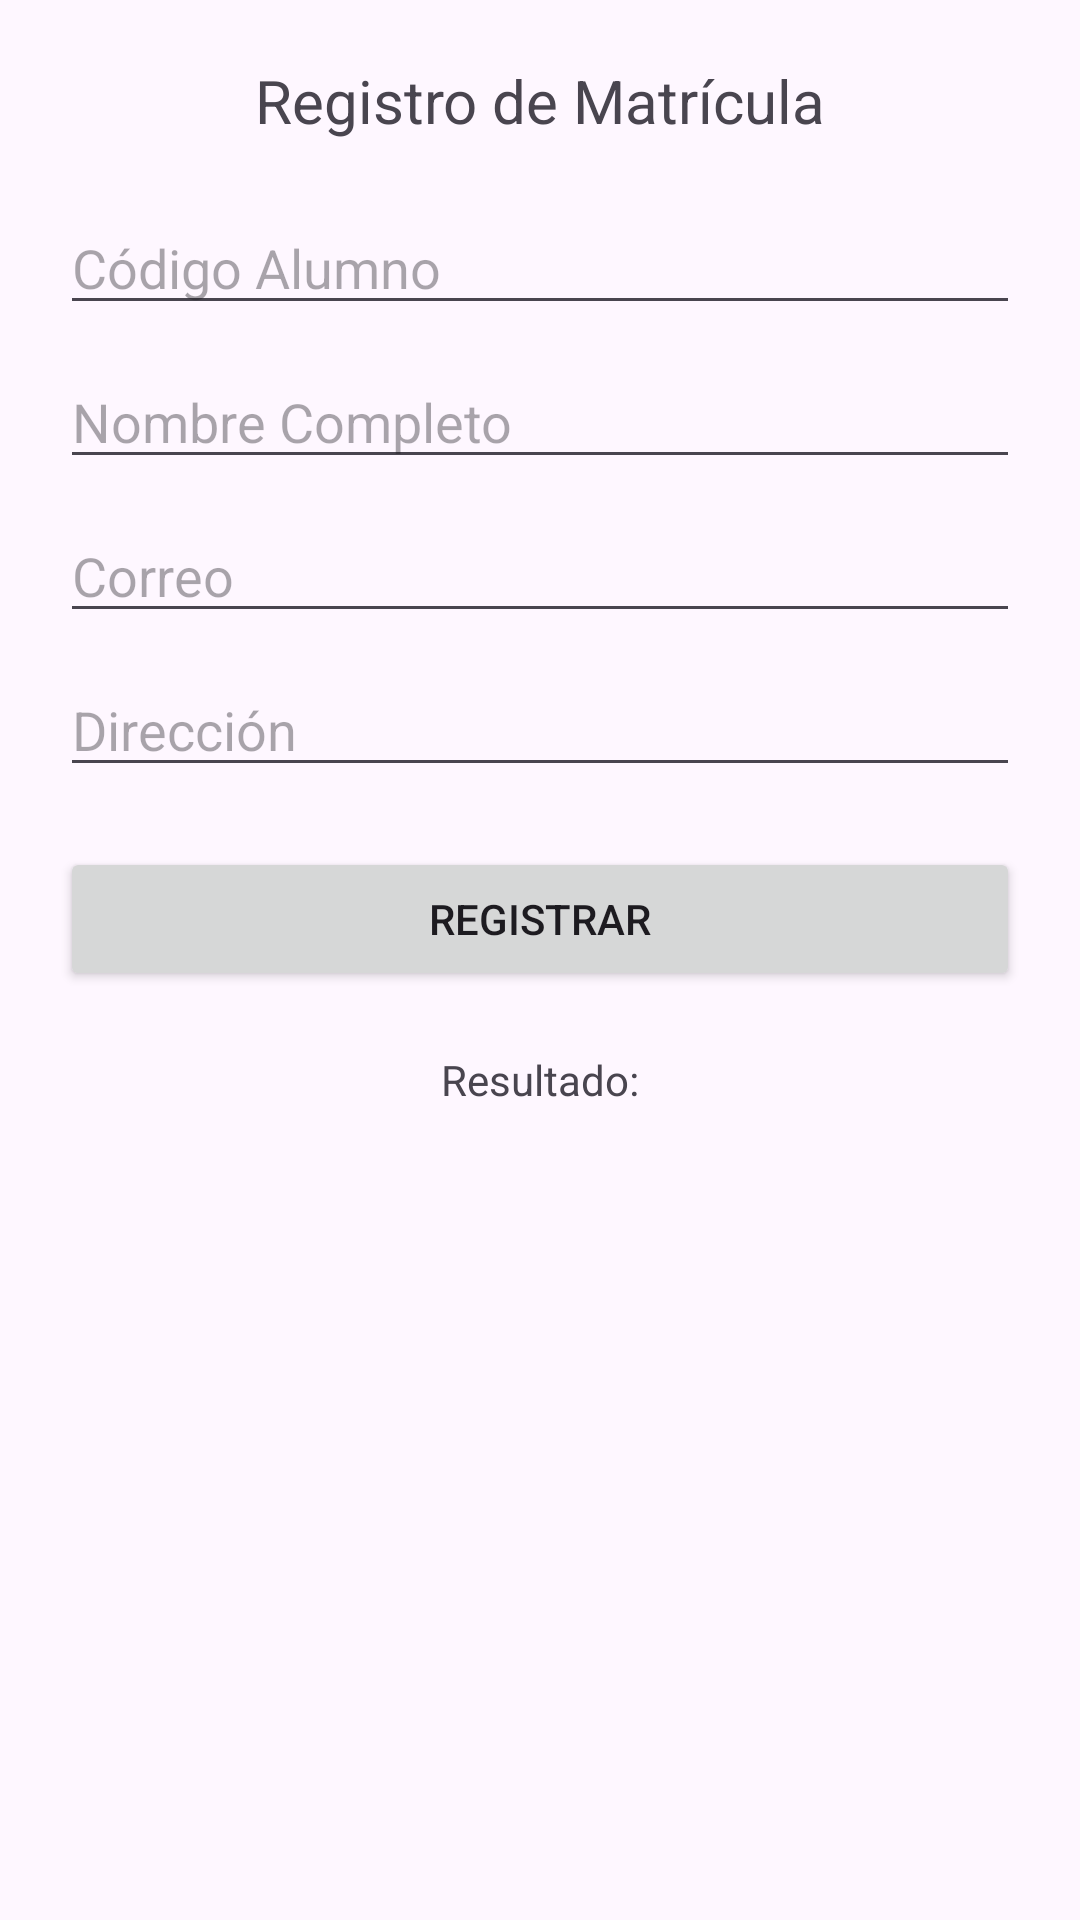

Android layout source for this screen:
<!-- AndroidManifest.xml: application theme Theme.S3Torres -->
<!-- res/layout/activity_matricula.xml -->
<?xml version="1.0" encoding="utf-8"?>
<LinearLayout xmlns:android="http://schemas.android.com/apk/res/android"
    android:layout_width="match_parent" android:layout_height="match_parent"
    android:orientation="vertical" android:padding="20dp">

    <TextView android:layout_width="match_parent"
        android:layout_height="wrap_content" android:text="Registro de Matrícula"
        android:textSize="20sp" android:textAlignment="center" android:layout_marginBottom="20dp"/>

    <EditText android:id="@+id/etCodigo" android:layout_width="match_parent"
        android:layout_height="wrap_content" android:hint="Código Alumno" android:layout_marginBottom="10dp"/>

    <EditText android:id="@+id/etNombre" android:layout_width="match_parent"
        android:layout_height="wrap_content" android:hint="Nombre Completo" android:layout_marginBottom="10dp"/>

    <EditText android:id="@+id/etCorreo" android:layout_width="match_parent"
        android:layout_height="wrap_content" android:hint="Correo" android:inputType="textEmailAddress"
        android:layout_marginBottom="10dp"/>

    <EditText android:id="@+id/etDireccion" android:layout_width="match_parent"
        android:layout_height="wrap_content" android:hint="Dirección" android:layout_marginBottom="20dp"/>

    <Button android:id="@+id/btnRegistrar" android:layout_width="match_parent"
        android:layout_height="wrap_content" android:text="Registrar"/>

    <TextView android:id="@+id/tvResultado" android:layout_width="match_parent"
        android:layout_height="wrap_content" android:text="Resultado:" android:textAlignment="center"
        android:layout_marginTop="20dp"/>
</LinearLayout>
<!-- resources referenced by this layout -->
<resources>
  <style name="Theme.S3Torres" parent="Base.Theme.S3Torres" />
  <style name="Base.Theme.S3Torres" parent="Theme.Material3.DayNight.NoActionBar">
          
          
      </style>
</resources>
